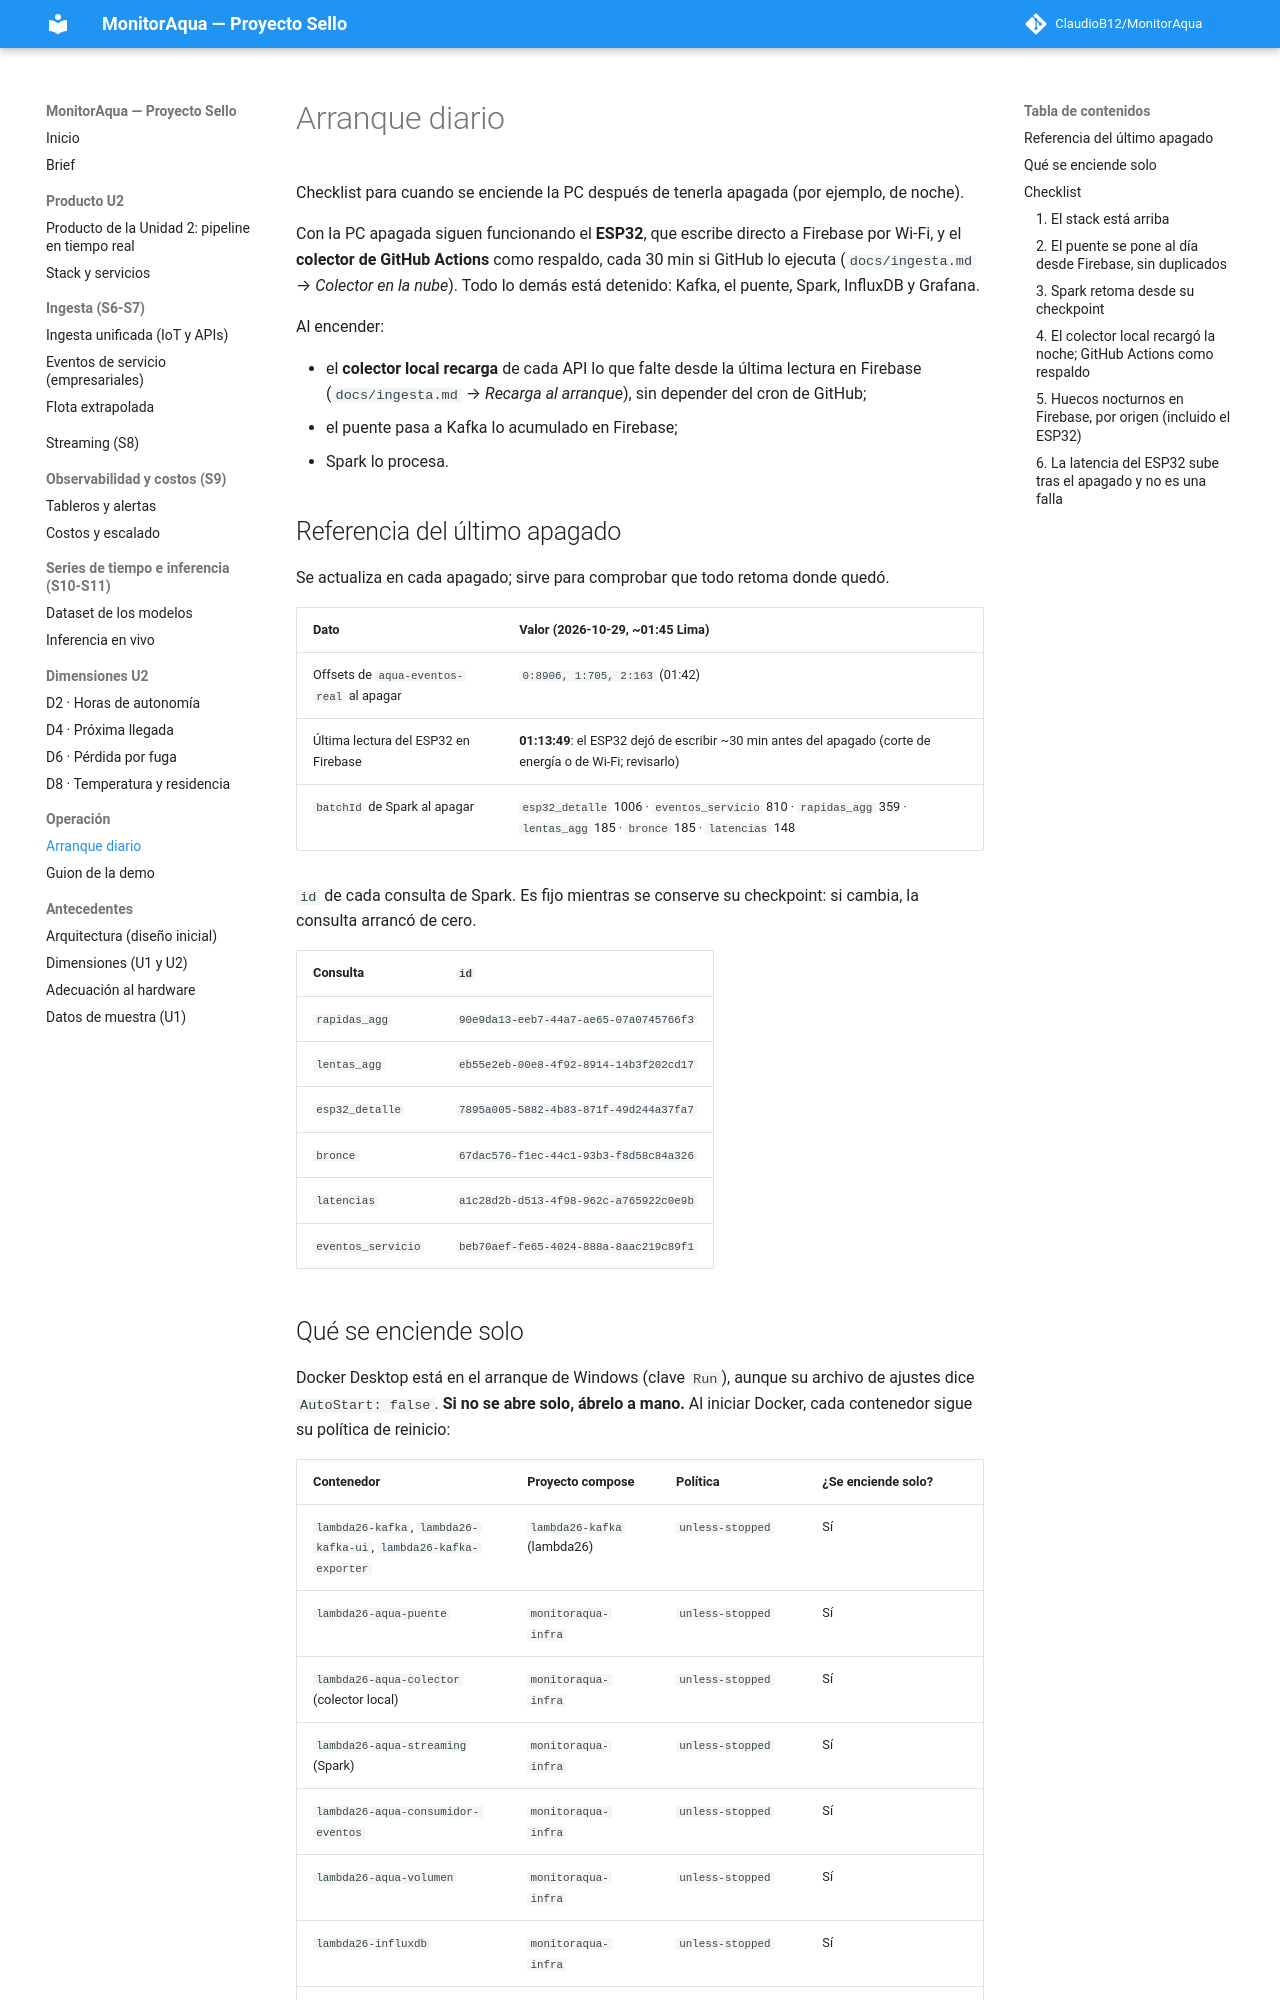

repository: ClaudioB12/MonitorAqua · page: arranque-diario/index.html · generator: mkdocs

# Arranque diario

Checklist para cuando se enciende la PC después de tenerla apagada (por ejemplo, de noche).

Con la PC apagada siguen funcionando el **ESP32**, que escribe directo a Firebase por Wi-Fi, y el **colector de
GitHub Actions** como respaldo, cada 30 min si GitHub lo ejecuta (`docs/ingesta.md` → *Colector en la nube*). Todo
lo demás está detenido: Kafka, el puente, Spark, InfluxDB y Grafana.

Al encender:
- el **colector local recarga** de cada API lo que falte desde la última lectura en Firebase
  (`docs/ingesta.md` → *Recarga al arranque*), sin depender del cron de GitHub;
- el puente pasa a Kafka lo acumulado en Firebase;
- Spark lo procesa.

## Referencia del último apagado

Se actualiza en cada apagado; sirve para comprobar que todo retoma donde quedó.

| Dato | Valor (2026-10-29, ~01:45 Lima) |
|---|---|
| Offsets de `aqua-eventos-real` al apagar | `0:8906, 1:705, 2:163` (01:42) |
| Última lectura del ESP32 en Firebase | **01:13:49**: el ESP32 dejó de escribir ~30 min antes del apagado (corte de energía o de Wi-Fi; revisarlo) |
| `batchId` de Spark al apagar | `esp32_detalle` 1006 · `eventos_servicio` 810 · `rapidas_agg` 359 · `lentas_agg` 185 · `bronce` 185 · `latencias` 148 |

`id` de cada consulta de Spark. Es fijo mientras se conserve su checkpoint: si cambia, la consulta arrancó de cero.

| Consulta | `id` |
|---|---|
| `rapidas_agg` | `90e9da13-eeb7-44a7-ae65-07a0745766f3` |
| `lentas_agg` | `eb55e2eb-00e8-4f92-8914-14b3f202cd17` |
| `esp32_detalle` | `7895a005-5882-4b83-871f-49d244a37fa7` |
| `bronce` | `67dac576-f1ec-44c1-93b3-f8d58c84a326` |
| `latencias` | `a1c28d2b-d513-4f98-962c-a765922c0e9b` |
| `eventos_servicio` | `beb70aef-fe65-4024-888a-8aac219c89f1` |
